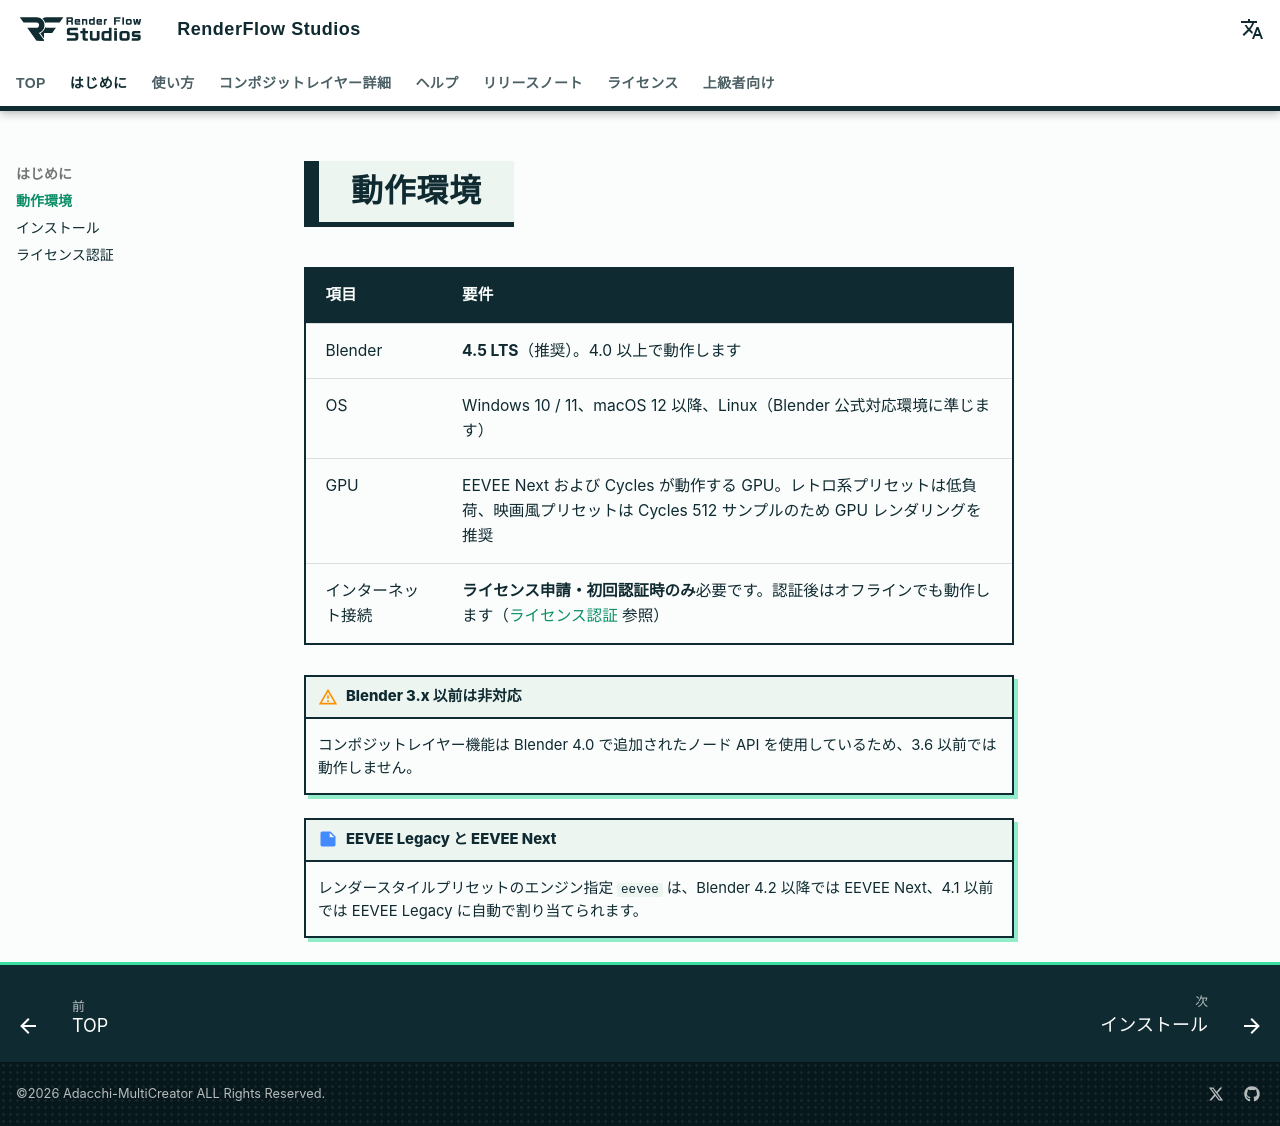

repository: nekonote-kobo/renderflow-studios · page: requirements.html · generator: mkdocs

# 動作環境

| 項目 | 要件 |
|---|---|
| Blender | **4.5 LTS**（推奨）。4.0 以上で動作します |
| OS | Windows 10 / 11、macOS 12 以降、Linux（Blender 公式対応環境に準じます） |
| GPU | EEVEE Next および Cycles が動作する GPU。レトロ系プリセットは低負荷、映画風プリセットは Cycles 512 サンプルのため GPU レンダリングを推奨 |
| インターネット接続 | **ライセンス申請・初回認証時のみ**必要です。認証後はオフラインでも動作します（[ライセンス認証](activation.md) 参照） |

!!! warning "Blender 3.x 以前は非対応"
    コンポジットレイヤー機能は Blender 4.0 で追加されたノード API を使用しているため、3.6 以前では動作しません。

!!! note "EEVEE Legacy と EEVEE Next"
    レンダースタイルプリセットのエンジン指定 `eevee` は、Blender 4.2 以降では EEVEE Next、4.1 以前では EEVEE Legacy に自動で割り当てられます。
